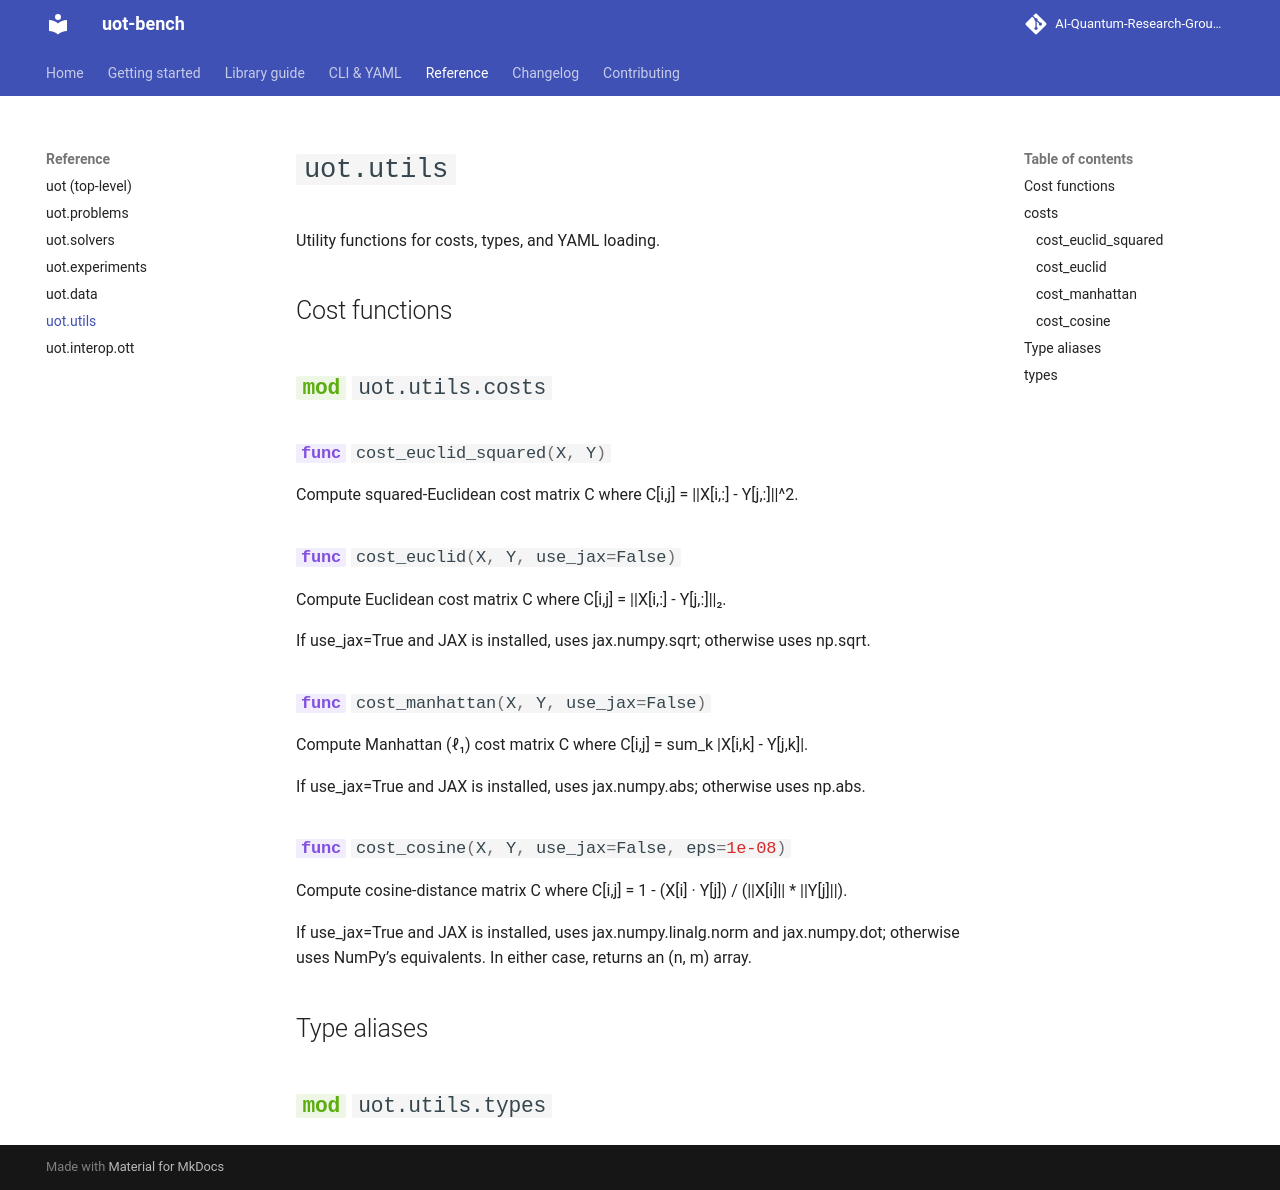

repository: AI-Quantum-Research-Group/uot-bench · page: api/utils/index.html · generator: mkdocs

# `uot.utils`

Utility functions for costs, types, and YAML loading.

## Cost functions

::: uot.utils.costs
    options:
      show_root_heading: true
      show_source: false

## Type aliases

::: uot.utils.types
    options:
      show_root_heading: true
      show_source: false
